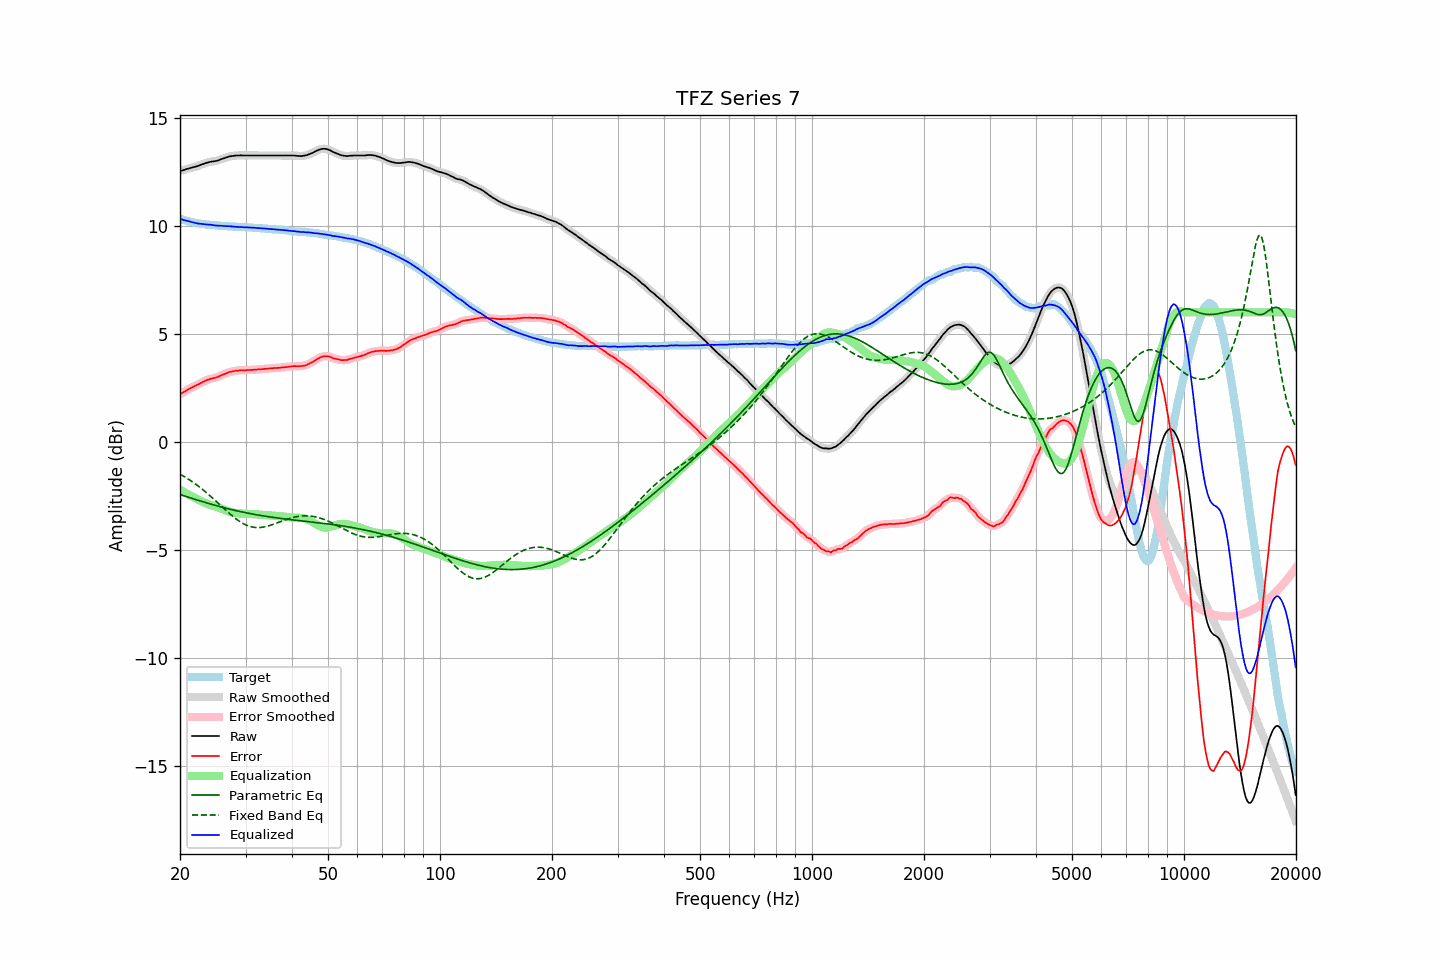

Values plotted in this chart, from the file beside it:
frequency, raw, error, smoothed, error_smoothed, equalization, parametric_eq, fixed_band_eq, equalized_raw, equalized_smoothed, target
20.00, 12.54, 2.21, 12.54, 2.21, -2.21, -2.43, -1.49, 10.33, 10.33, 10.33
20.20, 12.56, 2.26, 12.56, 2.25, -2.25, -2.46, -1.53, 10.31, 10.31, 10.30
20.40, 12.58, 2.30, 12.58, 2.30, -2.30, -2.48, -1.58, 10.28, 10.28, 10.28
20.61, 12.60, 2.34, 12.60, 2.34, -2.34, -2.51, -1.62, 10.26, 10.26, 10.26
20.81, 12.63, 2.39, 12.63, 2.38, -2.38, -2.53, -1.66, 10.25, 10.24, 10.24
21.02, 12.65, 2.43, 12.65, 2.43, -2.42, -2.55, -1.71, 10.22, 10.22, 10.22
21.23, 12.67, 2.47, 12.67, 2.47, -2.47, -2.58, -1.76, 10.20, 10.20, 10.20
21.44, 12.69, 2.51, 12.69, 2.51, -2.51, -2.60, -1.81, 10.18, 10.18, 10.18
21.66, 12.71, 2.55, 12.71, 2.55, -2.54, -2.63, -1.86, 10.16, 10.17, 10.16
21.87, 12.73, 2.58, 12.73, 2.58, -2.58, -2.65, -1.91, 10.15, 10.15, 10.15
22.09, 12.75, 2.62, 12.75, 2.62, -2.62, -2.67, -1.97, 10.13, 10.13, 10.13
22.31, 12.77, 2.65, 12.77, 2.65, -2.66, -2.70, -2.02, 10.11, 10.11, 10.12
22.54, 12.80, 2.69, 12.80, 2.69, -2.70, -2.72, -2.08, 10.10, 10.10, 10.11
22.76, 12.83, 2.73, 12.83, 2.73, -2.73, -2.74, -2.14, 10.10, 10.10, 10.10
22.99, 12.86, 2.77, 12.86, 2.77, -2.77, -2.76, -2.20, 10.09, 10.09, 10.09
23.22, 12.88, 2.80, 12.88, 2.81, -2.80, -2.79, -2.26, 10.08, 10.08, 10.08
23.45, 12.91, 2.84, 12.91, 2.84, -2.84, -2.81, -2.32, 10.07, 10.07, 10.07
23.69, 12.93, 2.87, 12.93, 2.87, -2.86, -2.83, -2.38, 10.06, 10.07, 10.06
23.92, 12.95, 2.89, 12.95, 2.90, -2.89, -2.85, -2.45, 10.06, 10.06, 10.06
24.16, 12.97, 2.92, 12.97, 2.92, -2.91, -2.87, -2.51, 10.06, 10.05, 10.04
24.40, 12.98, 2.94, 12.98, 2.94, -2.94, -2.89, -2.58, 10.04, 10.04, 10.04
24.65, 12.99, 2.96, 12.99, 2.95, -2.96, -2.92, -2.65, 10.03, 10.03, 10.03
24.89, 13.00, 2.97, 13.00, 2.97, -2.98, -2.94, -2.71, 10.02, 10.02, 10.03
25.14, 13.02, 3.00, 13.02, 3.00, -3.01, -2.96, -2.78, 10.01, 10.01, 10.02
25.39, 13.04, 3.03, 13.04, 3.03, -3.03, -2.98, -2.85, 10.01, 10.01, 10.01
25.65, 13.07, 3.06, 13.07, 3.06, -3.06, -3.00, -2.92, 10.01, 10.01, 10.01
25.91, 13.10, 3.10, 13.10, 3.09, -3.09, -3.02, -2.99, 10.01, 10.00, 10.00
26.16, 13.12, 3.12, 13.12, 3.12, -3.12, -3.04, -3.06, 10.00, 10.00, 10.00
26.43, 13.15, 3.15, 13.15, 3.15, -3.15, -3.06, -3.13, 9.99, 9.99, 10.00
26.69, 13.17, 3.18, 13.17, 3.18, -3.18, -3.07, -3.19, 9.99, 9.99, 9.99
26.96, 13.20, 3.21, 13.20, 3.21, -3.21, -3.09, -3.26, 9.99, 9.99, 9.99
27.23, 13.22, 3.24, 13.22, 3.24, -3.23, -3.11, -3.33, 9.99, 9.98, 9.97
27.50, 13.23, 3.26, 13.23, 3.26, -3.25, -3.13, -3.39, 9.97, 9.98, 9.97
27.77, 13.24, 3.27, 13.24, 3.27, -3.27, -3.15, -3.45, 9.97, 9.97, 9.97
28.05, 13.25, 3.29, 13.25, 3.28, -3.29, -3.17, -3.51, 9.96, 9.96, 9.96
28.33, 13.26, 3.30, 13.26, 3.30, -3.30, -3.18, -3.57, 9.96, 9.96, 9.96
28.62, 13.26, 3.30, 13.26, 3.31, -3.30, -3.20, -3.62, 9.95, 9.96, 9.96
28.90, 13.26, 3.31, 13.26, 3.31, -3.31, -3.22, -3.67, 9.95, 9.95, 9.95
29.19, 13.27, 3.32, 13.26, 3.32, -3.31, -3.23, -3.72, 9.95, 9.95, 9.95
29.48, 13.26, 3.32, 13.26, 3.32, -3.32, -3.25, -3.77, 9.94, 9.94, 9.94
29.78, 13.26, 3.32, 13.26, 3.32, -3.32, -3.26, -3.81, 9.94, 9.94, 9.94
30.08, 13.26, 3.32, 13.26, 3.32, -3.32, -3.28, -3.84, 9.93, 9.93, 9.94
30.38, 13.26, 3.33, 13.26, 3.33, -3.33, -3.29, -3.87, 9.93, 9.93, 9.93
30.68, 13.26, 3.33, 13.26, 3.33, -3.33, -3.31, -3.90, 9.93, 9.93, 9.93
30.99, 13.26, 3.33, 13.26, 3.33, -3.33, -3.32, -3.92, 9.93, 9.93, 9.93
31.30, 13.26, 3.34, 13.26, 3.34, -3.34, -3.34, -3.94, 9.92, 9.92, 9.92
31.61, 13.26, 3.35, 13.26, 3.34, -3.34, -3.35, -3.95, 9.92, 9.92, 9.91
31.93, 13.26, 3.35, 13.26, 3.35, -3.35, -3.36, -3.96, 9.91, 9.91, 9.91
32.24, 13.26, 3.35, 13.26, 3.36, -3.35, -3.38, -3.96, 9.90, 9.90, 9.91
32.57, 13.26, 3.36, 13.26, 3.36, -3.36, -3.39, -3.96, 9.90, 9.90, 9.90
32.89, 13.26, 3.37, 13.26, 3.37, -3.37, -3.40, -3.96, 9.89, 9.89, 9.89
33.22, 13.26, 3.37, 13.26, 3.37, -3.37, -3.41, -3.95, 9.89, 9.89, 9.89
33.55, 13.26, 3.38, 13.26, 3.38, -3.38, -3.43, -3.94, 9.88, 9.88, 9.88
33.89, 13.26, 3.38, 13.26, 3.38, -3.38, -3.44, -3.92, 9.88, 9.88, 9.88
34.23, 13.26, 3.39, 13.26, 3.39, -3.39, -3.45, -3.91, 9.87, 9.87, 9.87
34.57, 13.26, 3.40, 13.26, 3.39, -3.40, -3.46, -3.89, 9.86, 9.86, 9.86
34.92, 13.26, 3.40, 13.26, 3.40, -3.40, -3.47, -3.86, 9.86, 9.86, 9.86
35.27, 13.26, 3.40, 13.26, 3.41, -3.41, -3.48, -3.84, 9.85, 9.85, 9.85
35.62, 13.26, 3.42, 13.26, 3.41, -3.41, -3.49, -3.81, 9.85, 9.85, 9.84
35.97, 13.26, 3.42, 13.26, 3.42, -3.42, -3.50, -3.79, 9.84, 9.84, 9.84
... 635 more rows
